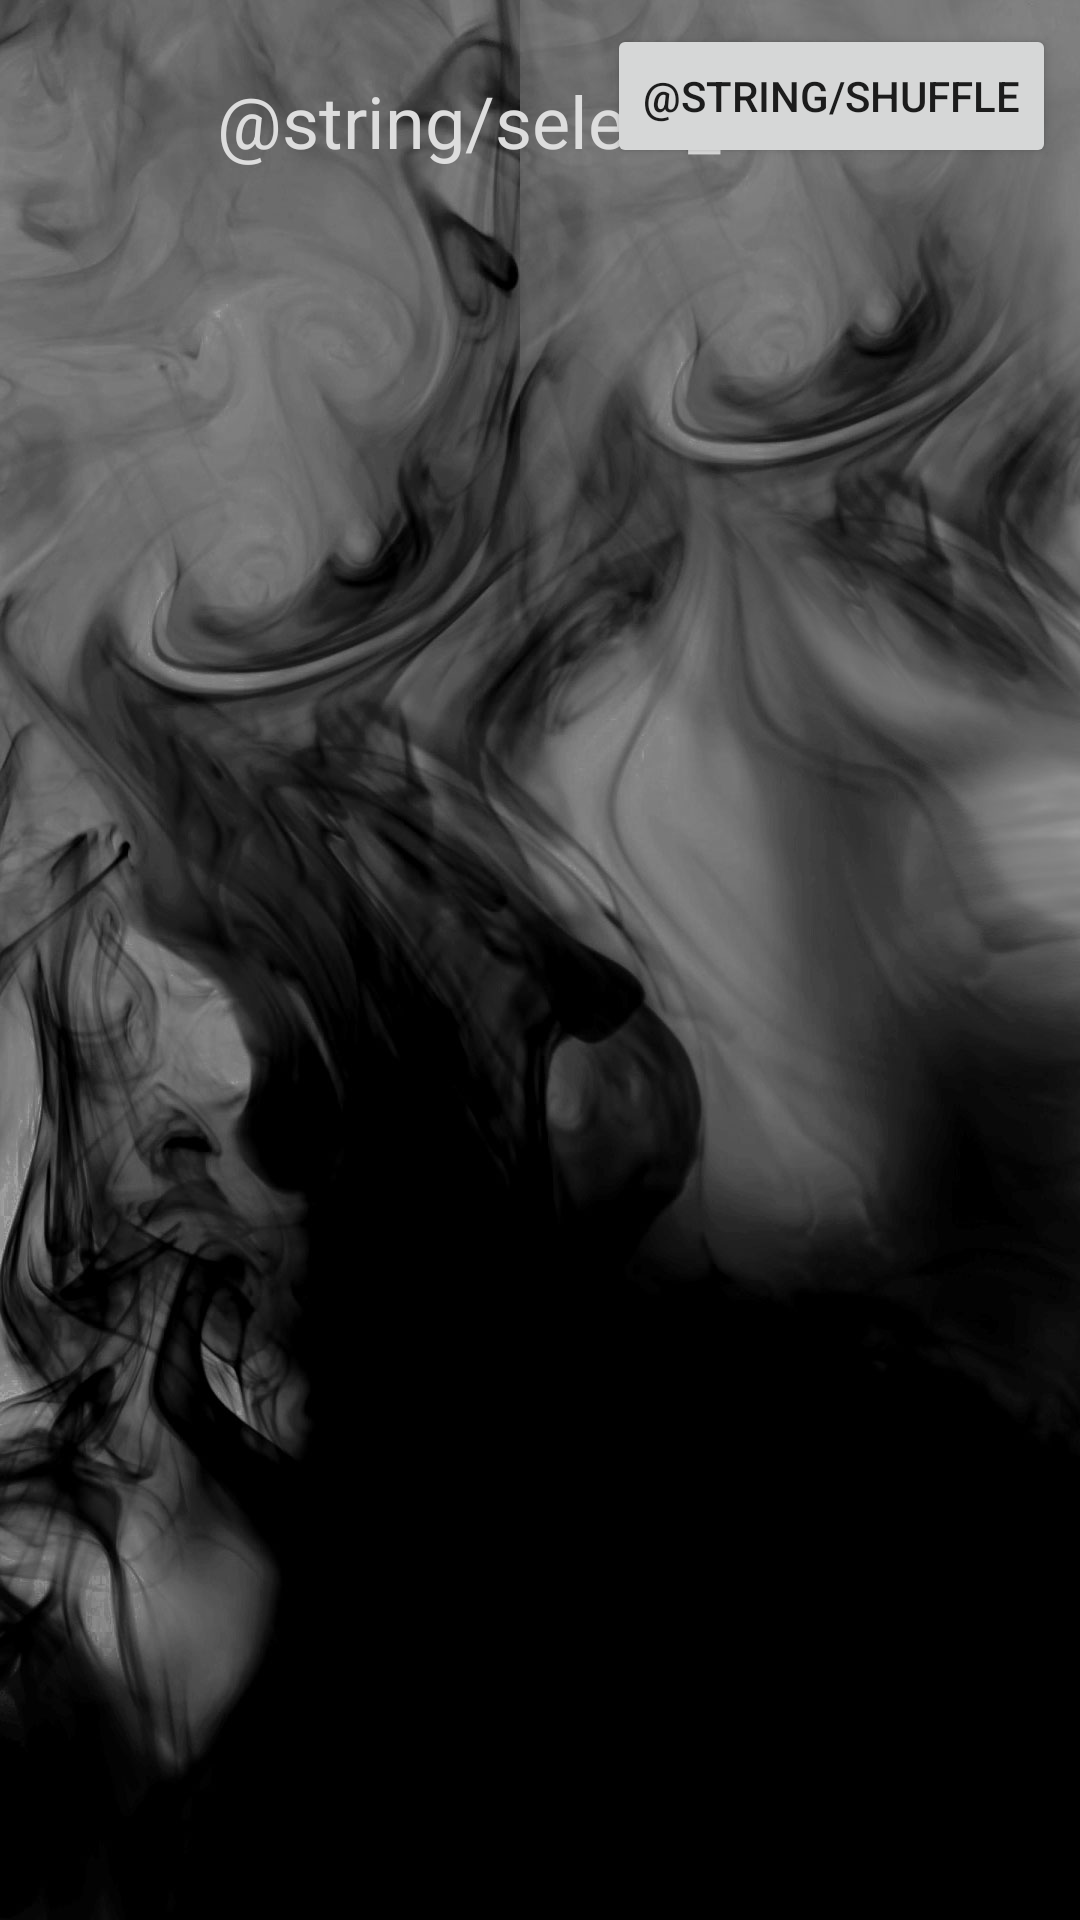

Android layout source for this screen:
<!-- AndroidManifest.xml: application theme AppTheme -->
<!-- res/layout/activity_choose_card.xml -->
<?xml version="1.0" encoding="utf-8"?>
<RelativeLayout
    xmlns:android="http://schemas.android.com/apk/res/android"
    android:id="@+id/card_layout"
    android:layout_width="match_parent"
    android:layout_height="match_parent"
    android:background="@drawable/background"
    android:gravity="center"
    android:padding="8dp">

    <TextView
        android:id="@+id/text_select_card"
        android:layout_width="wrap_content"
        android:layout_height="wrap_content"
        android:text="@string/select_card"
        android:padding="16dp"
        android:textSize="24sp"
        android:textColor="@color/colorAccent"
        android:layout_centerHorizontal="true"/>

    <Button
        android:id="@+id/shuffle_button"
        android:layout_width="wrap_content"
        android:layout_height="wrap_content"
        android:layout_alignParentTop="true"
        android:layout_alignParentEnd="true"
        android:text="@string/shuffle"/>

    <GridView
        android:id="@+id/grid_cards"
        android:layout_width="match_parent"
        android:layout_height="match_parent"
        android:numColumns="4"
        android:layout_below="@id/text_select_card">

    </GridView>

</RelativeLayout>
<!-- resources referenced by this layout -->
<resources>
  <color name="colorAccent">#dddddd</color>
  <!-- drawable background: jpg bitmap (drawable-nodpi, 123313 bytes) -->
  <style name="AppTheme" parent="Base.V23.Theme.AppCompat.Light">
          
          <item name="colorPrimary">@color/colorPrimary</item>
          <item name="colorPrimaryDark">@color/colorPrimaryDark</item>
          <item name="colorAccent">@color/colorAccent</item>
      </style>
  <color name="colorPrimary">#000000</color>
  <color name="colorPrimaryDark">#222222</color>
</resources>
